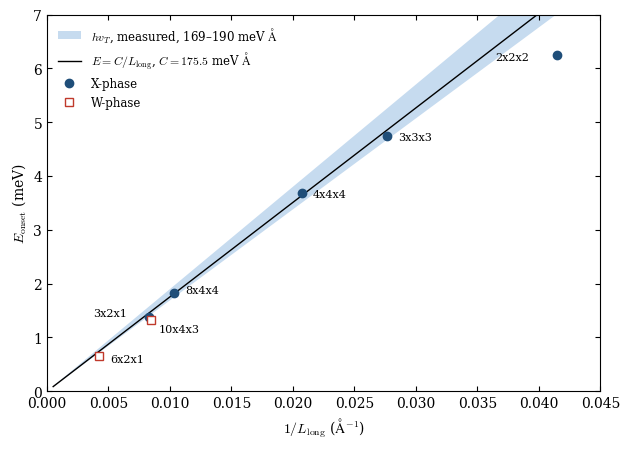

Source code (Python):
"""Figure 6: measured spectral floor against inverse longest box dimension.

Box lengths are those of the boxes actually simulated, from the run logs
(relaxed X-phase cell a = 12.064 A; W-phase relaxed conventional cell).
C = 175.5 meV A is the mean of E_onset * L_long over the three intermediate
X-phase boxes (171.9, 178.1, 176.6 meV A).

Usage: python make_fig_floor.py [--bw]
"""
import sys
import numpy as np
import matplotlib.pyplot as plt

BW = "--bw" in sys.argv

plt.rcParams.update({
    "font.family": "serif", "mathtext.fontset": "cm", "font.size": 10,
    "axes.linewidth": 0.8, "lines.linewidth": 1.0,
    "xtick.direction": "in", "ytick.direction": "in",
    "xtick.top": True, "ytick.right": True,
})

C = 175.5   # meV A

# (L_long in A from the run logs, measured onset in meV, label, offset)
x_pts = [(24.13, 6.24, "2x2x2", (-44, -3)),
         (36.19, 4.75, "3x3x3", (8, -3)),
         (48.26, 3.69, "4x4x4", (8, -3)),
         (96.51, 1.83, "8x4x4", (8, 0)),
         (120.64, 1.38, "10x4x3", (7, -11))]
w_pts = [(118.03, 1.32, "3x2x1", (-42, 3)),
         (236.06, 0.65, "6x2x1", (8, -4))]

band_c = "0.85" if BW else "#c6dbef"          # light grey / light blue
x_c    = "k"    if BW else "#1f4e79"          # black / deep blue
w_c    = "k"    if BW else "#c0392b"          # black / red
suffix = "_bw" if BW else ""

fig, ax = plt.subplots(figsize=(6.4, 4.6))
x = np.linspace(0.0005, 0.045, 200)

ax.fill_between(x, 169.0 * x, 190.0 * x, color=band_c, lw=0,
                label=r"$hv_T$, measured, 169–190 meV $\mathrm{\AA}$")
ax.plot(x, C * x, color="k", lw=1.0,
        label=r"$E = C/L_{\rm long}$, $C = 175.5$ meV $\mathrm{\AA}$")

for L, o, lab, off in x_pts:
    ax.plot(1 / L, o, "o", ms=6, color=x_c, zorder=5)
    ax.annotate(lab, (1 / L, o), textcoords="offset points",
                xytext=off, fontsize=8)
for L, o, lab, off in w_pts:
    ax.plot(1 / L, o, "s", ms=6, mfc="white", mec=w_c, zorder=5)
    ax.annotate(lab, (1 / L, o), textcoords="offset points",
                xytext=off, fontsize=8)
ax.plot([], [], "o", color=x_c, label="X-phase")
ax.plot([], [], "s", mfc="white", mec=w_c, label="W-phase")

ax.set_xlabel(r"$1/L_{\rm long}$ ($\mathrm{\AA}^{-1}$)")
ax.set_ylabel(r"$E_{\rm onset}$ (meV)")
ax.set_xlim(0, 0.045)
ax.set_ylim(0, 7)
ax.legend(loc="upper left", frameon=False, fontsize=8.5)
plt.tight_layout()
plt.savefig(f"fig_floor_scaling{suffix}.png", dpi=300, bbox_inches="tight")
print(f"wrote fig_floor_scaling{suffix}.png")
